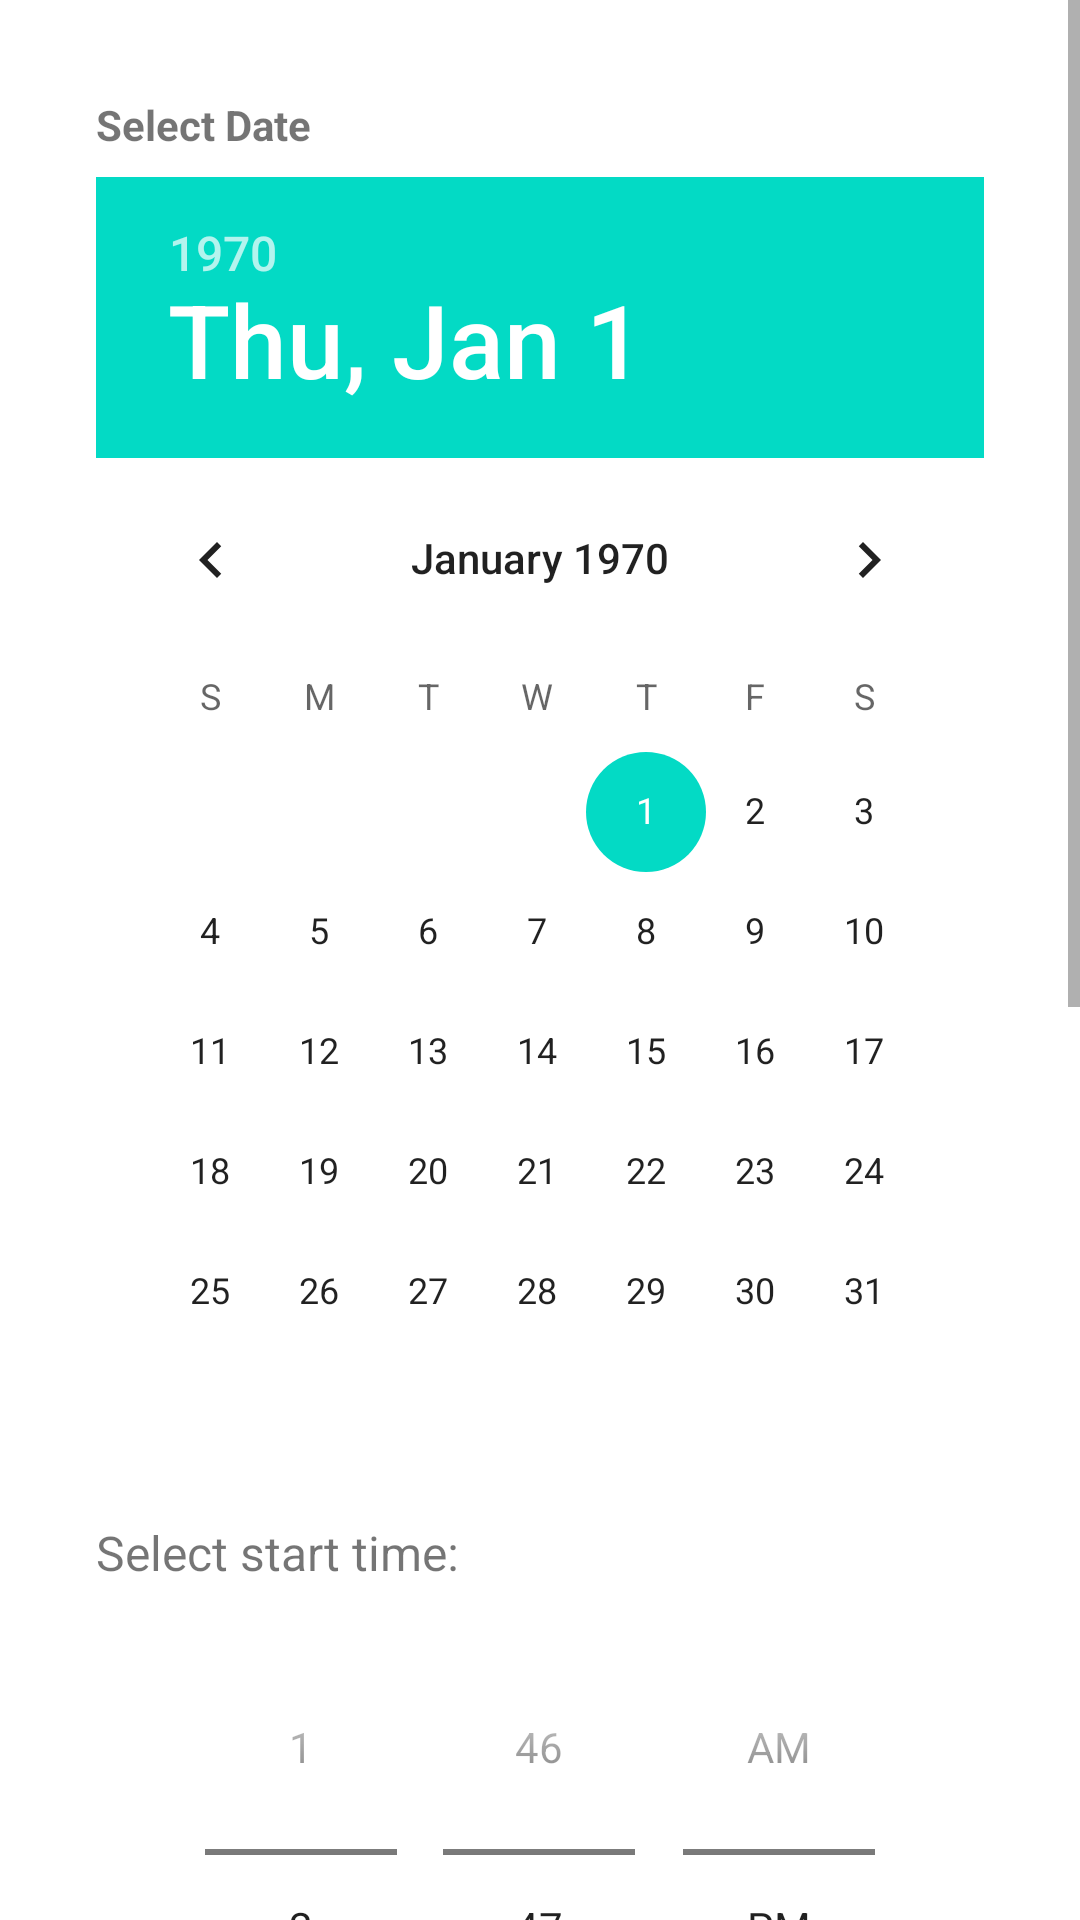

Here is an Android app screen rendered from its layout file. Give the layout XML and the strings, colors and styles it references.
<!-- AndroidManifest.xml: activity theme Theme.SmartParkingClient.NoActionBar -->
<!-- res/layout/activity_create_edit.xml -->
<ScrollView xmlns:android="http://schemas.android.com/apk/res/android"
    android:layout_width="match_parent"
    android:layout_height="match_parent">

    <RelativeLayout
        android:layout_width="match_parent"
        android:layout_height="wrap_content"
        android:padding="16dp">

        
        <TextView
            android:id="@+id/date_label"
            android:text="@string/select_date"
            android:textStyle="bold"
            android:layout_marginTop="16dp"
            android:layout_width="wrap_content"
            android:layout_height="wrap_content"
            android:layout_alignParentStart="true"
            android:layout_marginStart="16dp" />

        <DatePicker
            android:id="@+id/date_picker"
            android:layout_width="match_parent"
            android:layout_height="wrap_content"
            android:layout_below="@id/date_label"
            android:layout_marginTop="8dp"
            android:calendarViewShown="true"
            android:layout_marginStart="16dp"
            android:layout_marginEnd="16dp" />


        <TextView
            android:id="@+id/tv_start_time_label"
            android:layout_width="wrap_content"
            android:layout_height="wrap_content"
            android:text="@string/select_start_time"
            android:textSize="16sp"
            android:layout_below="@id/date_picker"
            android:layout_marginTop="16dp"
            android:layout_marginStart="16dp"/>

        <TimePicker
            android:id="@+id/time_picker_start"
            android:layout_width="match_parent"
            android:layout_height="wrap_content"
            android:layout_below="@id/tv_start_time_label"
            android:layout_marginTop="8dp"
            android:layout_marginStart="16dp"
            android:timePickerMode="spinner"
            android:layout_marginEnd="16dp"/>

        <TextView
            android:id="@+id/tv_end_time_label"
            android:layout_width="wrap_content"
            android:layout_height="wrap_content"
            android:text="@string/select_end_time"
            android:textSize="16sp"
            android:layout_below="@id/time_picker_start"
            android:layout_marginTop="16dp"
            android:layout_marginStart="16dp"/>

        <TimePicker
            android:id="@+id/time_picker_end"
            android:layout_width="match_parent"
            android:layout_height="wrap_content"
            android:layout_below="@id/tv_end_time_label"
            android:layout_marginTop="8dp"
            android:layout_marginStart="16dp"
            android:timePickerMode="spinner"
            android:layout_marginEnd="16dp"/>

        <RelativeLayout
            android:layout_width="match_parent"
            android:layout_height="wrap_content"
            android:layout_below="@id/time_picker_end">

            
            <TextView
                android:id="@+id/parking_label"
                android:text="@string/select_parking"
                android:textStyle="bold"
                android:layout_marginTop="16dp"
                android:layout_width="wrap_content"
                android:layout_height="wrap_content"
                android:layout_alignParentStart="true"
                android:layout_marginStart="16dp" />

            <Spinner
                android:id="@+id/parking_spinner"
                android:layout_width="match_parent"
                android:layout_height="wrap_content"
                android:layout_below="@id/parking_label"
                android:layout_marginTop="8dp"
                android:layout_marginStart="16dp"
                android:layout_marginEnd="16dp" />

            
            <TextView
                android:id="@+id/parking_place_label"
                android:text="@string/select_parking_place"
                android:textStyle="bold"
                android:layout_below="@id/parking_spinner"
                android:layout_marginTop="16dp"
                android:layout_width="wrap_content"
                android:layout_height="wrap_content"
                android:layout_alignParentStart="true"
                android:layout_marginStart="16dp" />

            <Spinner
                android:id="@+id/parking_place_spinner"
                android:layout_width="match_parent"
                android:layout_height="wrap_content"
                android:layout_below="@id/parking_place_label"
                android:layout_marginTop="8dp"
                android:layout_marginStart="16dp"
                android:layout_marginEnd="16dp" />

            <Button
                android:id="@+id/booking_action"
                android:layout_width="wrap_content"
                android:layout_height="wrap_content"
                android:layout_below="@id/parking_place_spinner"
                android:layout_marginTop="16dp"
                android:paddingHorizontal="16dp"
                android:paddingVertical="8dp"
                android:layout_centerHorizontal="true"
                android:enabled="false"/>

        </RelativeLayout>

    </RelativeLayout>

</ScrollView>
<!-- resources referenced by this layout -->
<resources>
  <string name="select_date">Select Date</string>
  <string name="select_end_time">Select end time:</string>
  <string name="select_parking">Select Parking:</string>
  <string name="select_parking_place">Select Parking Place</string>
  <string name="select_start_time">Select start time:</string>
  <style name="Theme.SmartParkingClient.NoActionBar">
          <item name="windowActionBar">false</item>
          <item name="windowNoTitle">true</item>
      </style>
</resources>
